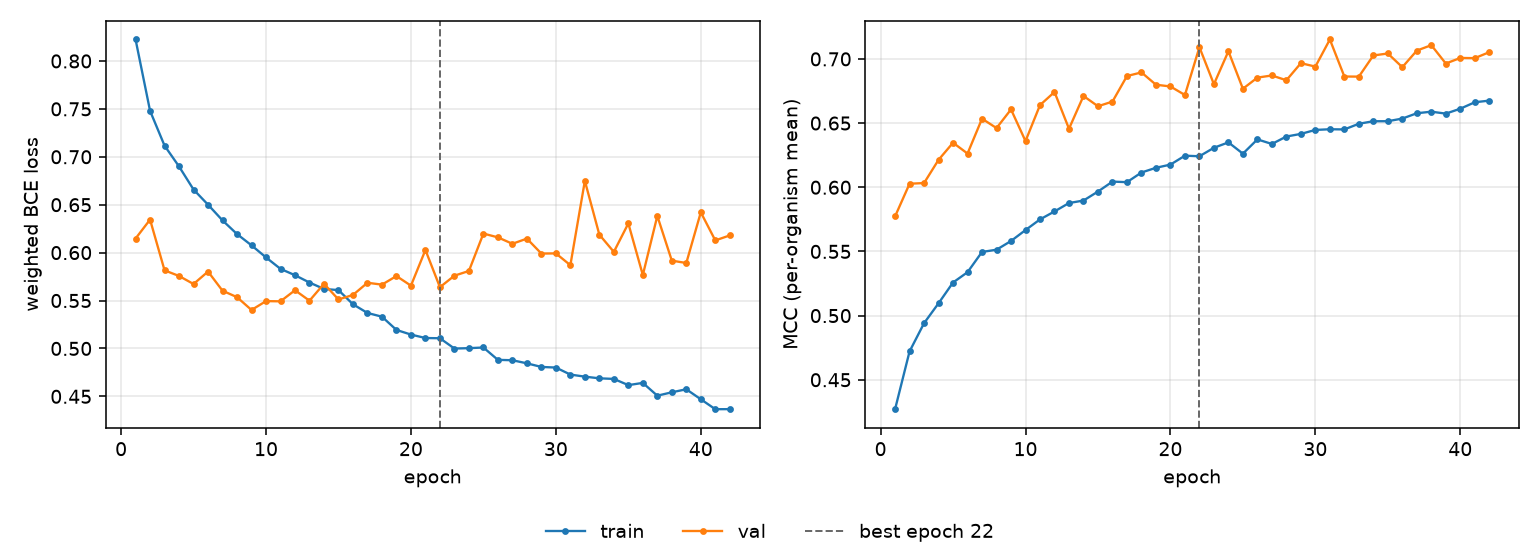

Source data for this figure (header and first rows):
epoch, tr_loss, vl_loss, tr_mcc, vl_mcc, is_best
1, 0.8224, 0.6147, 0.4271, 0.5773, False
2, 0.7479, 0.6344, 0.4721, 0.6027, False
3, 0.7116, 0.5815, 0.4941, 0.6033, False
4, 0.6899, 0.5756, 0.5096, 0.6214, False
5, 0.6658, 0.5672, 0.5258, 0.6347, False
6, 0.65, 0.5802, 0.5338, 0.6263, False
7, 0.6336, 0.5602, 0.5496, 0.6534, False
8, 0.6194, 0.5535, 0.5513, 0.6461, False
9, 0.6076, 0.5401, 0.5581, 0.6606, False
10, 0.595, 0.5494, 0.5666, 0.636, False
11, 0.583, 0.5492, 0.5749, 0.664, False
12, 0.5764, 0.5607, 0.5811, 0.6742, False
13, 0.5688, 0.5498, 0.5877, 0.6456, False
14, 0.5621, 0.5675, 0.5896, 0.6711, False
15, 0.5609, 0.5511, 0.5967, 0.6631, False
16, 0.5461, 0.5558, 0.6044, 0.6668, False
17, 0.537, 0.5685, 0.604, 0.6867, False
18, 0.5331, 0.5666, 0.6115, 0.6895, False
19, 0.5193, 0.5755, 0.6152, 0.6799, False
20, 0.5145, 0.5655, 0.6177, 0.6785, False
21, 0.5109, 0.6027, 0.6246, 0.6719, False
22, 0.5106, 0.5639, 0.6241, 0.7091, True
23, 0.4999, 0.5759, 0.6308, 0.6803, False
24, 0.5003, 0.5808, 0.635, 0.706, False
25, 0.501, 0.6199, 0.6262, 0.6767, False
26, 0.4881, 0.6159, 0.6373, 0.6854, False
27, 0.4877, 0.6092, 0.6337, 0.6871, False
28, 0.4845, 0.6146, 0.6395, 0.6834, False
29, 0.4807, 0.599, 0.6416, 0.6967, False
30, 0.4801, 0.5992, 0.6447, 0.694, False
31, 0.4727, 0.5869, 0.6452, 0.7151, False
32, 0.4706, 0.6749, 0.6451, 0.6863, False
33, 0.4688, 0.6187, 0.6495, 0.6862, False
34, 0.4682, 0.6008, 0.6514, 0.7027, False
35, 0.4617, 0.6305, 0.6515, 0.7042, False
36, 0.464, 0.5766, 0.6535, 0.6936, False
37, 0.4507, 0.6383, 0.6577, 0.7065, False
38, 0.4542, 0.5916, 0.6589, 0.7107, False
39, 0.4574, 0.5892, 0.6574, 0.6964, False
40, 0.447, 0.642, 0.6612, 0.7008, False
41, 0.4366, 0.6127, 0.6662, 0.7006, False
42, 0.4367, 0.618, 0.6675, 0.7053, False
